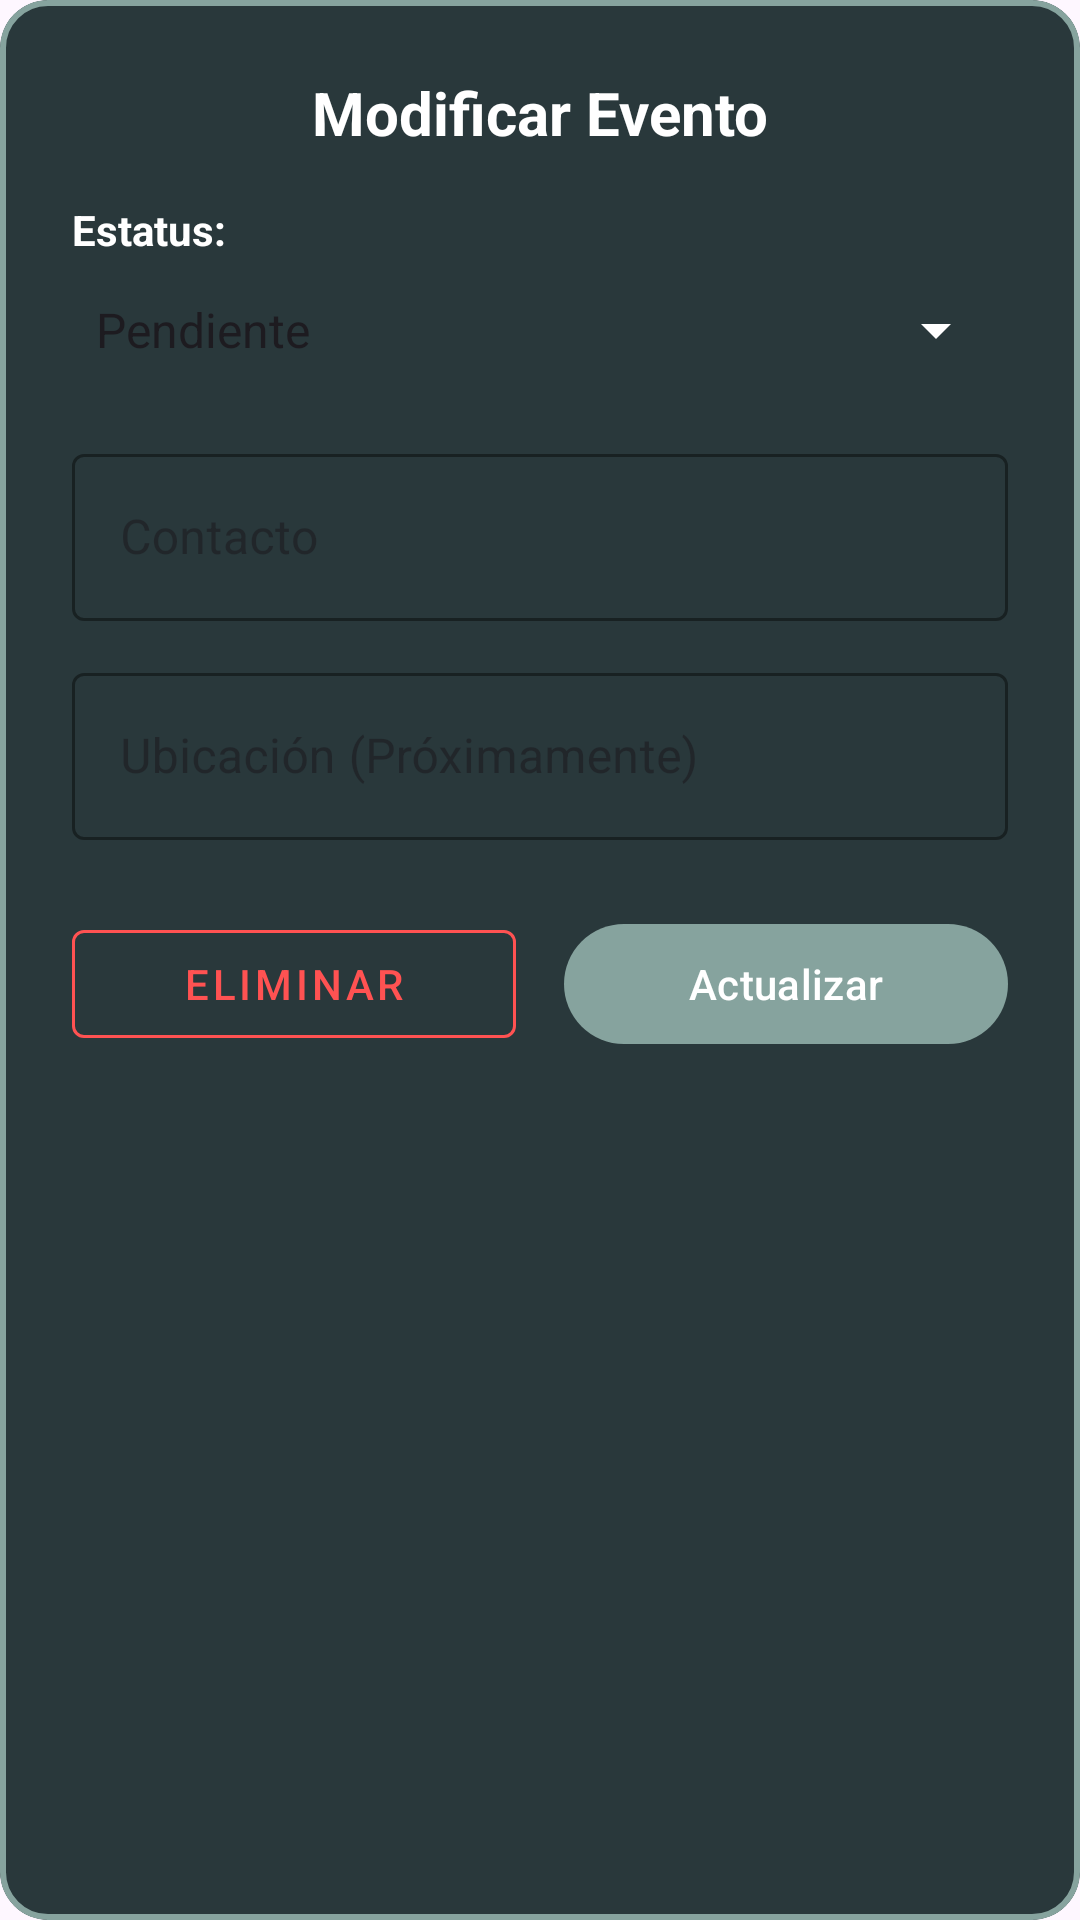

Reconstruct the res/layout file that produces this screen, plus the resources it refers to.
<!-- AndroidManifest.xml: application theme Theme.Proyecto -->
<!-- res/layout/dialog_modificar_evento.xml -->
<?xml version="1.0" encoding="utf-8"?>
<com.google.android.material.card.MaterialCardView xmlns:android="http://schemas.android.com/apk/res/android"
    xmlns:app="http://schemas.android.com/apk/res-auto"
    android:layout_width="match_parent"
    android:layout_height="wrap_content"
    android:layout_margin="16dp"
    app:cardBackgroundColor="@color/fondo"
    app:cardCornerRadius="16dp"
    app:strokeColor="@color/botones"
    app:strokeWidth="2dp">

    <LinearLayout
        android:layout_width="match_parent"
        android:layout_height="wrap_content"
        android:orientation="vertical"
        android:padding="24dp">

        <TextView
            android:layout_width="match_parent"
            android:layout_height="wrap_content"
            android:layout_marginBottom="16dp"
            android:text="Modificar Evento"
            android:textAlignment="center"
            android:textColor="@color/white"
            android:textSize="20sp"
            android:textStyle="bold" />

        <TextView
            android:layout_width="wrap_content"
            android:layout_height="wrap_content"
            android:text="Estatus:"
            android:textColor="@color/white"
            android:textStyle="bold" />

        <Spinner
            android:id="@+id/spinnerDialogStatus"
            android:layout_width="match_parent"
            android:layout_height="48dp"
            android:layout_marginBottom="12dp"
            android:backgroundTint="@color/white"
            android:entries="@array/opciones_status" />

        <com.google.android.material.textfield.TextInputLayout
            style="@style/Widget.MaterialComponents.TextInputLayout.OutlinedBox"
            android:layout_width="match_parent"
            android:layout_height="wrap_content"
            android:layout_marginBottom="12dp"
            android:hint="Contacto"
            app:boxStrokeColor="@color/botones"
            app:hintTextColor="@color/botones">
            <com.google.android.material.textfield.TextInputEditText
                android:id="@+id/etDialogContacto"
                android:layout_width="match_parent"
                android:layout_height="wrap_content"
                android:textColor="@color/white" />
        </com.google.android.material.textfield.TextInputLayout>

        <com.google.android.material.textfield.TextInputLayout
            style="@style/Widget.MaterialComponents.TextInputLayout.OutlinedBox"
            android:layout_width="match_parent"
            android:layout_height="wrap_content"
            android:layout_marginBottom="24dp"
            android:hint="Ubicación (Próximamente)"
            app:boxStrokeColor="@color/navy"
            app:hintTextColor="@color/navy">
            <com.google.android.material.textfield.TextInputEditText
                android:id="@+id/etDialogUbicacion"
                android:layout_width="match_parent"
                android:layout_height="wrap_content"
                android:enabled="false"
                android:textColor="@color/white" />
        </com.google.android.material.textfield.TextInputLayout>

        <LinearLayout
            android:layout_width="match_parent"
            android:layout_height="wrap_content"
            android:orientation="horizontal">

            <com.google.android.material.button.MaterialButton
                android:id="@+id/btnDialogEliminar"
                style="@style/Widget.MaterialComponents.Button.OutlinedButton"
                android:layout_width="0dp"
                android:layout_height="wrap_content"
                android:layout_marginEnd="8dp"
                android:layout_weight="1"
                android:text="Eliminar"
                android:textColor="#FF5252"
                app:strokeColor="#FF5252" />

            <com.google.android.material.button.MaterialButton
                android:id="@+id/btnDialogActualizar"
                android:layout_width="0dp"
                android:layout_height="wrap_content"
                android:layout_marginStart="8dp"
                android:layout_weight="1"
                android:text="Actualizar"
                android:textColor="@color/white"
                app:backgroundTint="@color/botones" />
        </LinearLayout>
    </LinearLayout>
</com.google.android.material.card.MaterialCardView>
<!-- resources referenced by this layout -->
<resources>
  <string-array name="opciones_status">
          <item>Pendiente</item>
          <item>Realizado</item>
          <item>Aplazado</item>
      </string-array>
  <color name="botones">#86A39E</color>
  <color name="fondo">#29383B</color>
  <color name="navy">#133332</color>
  <color name="white">#FFFFFFFF</color>
  <style name="Theme.Proyecto" parent="Base.Theme.Proyecto" />
  <style name="Base.Theme.Proyecto" parent="Theme.Material3.DayNight.NoActionBar">
          
          
      </style>
</resources>
